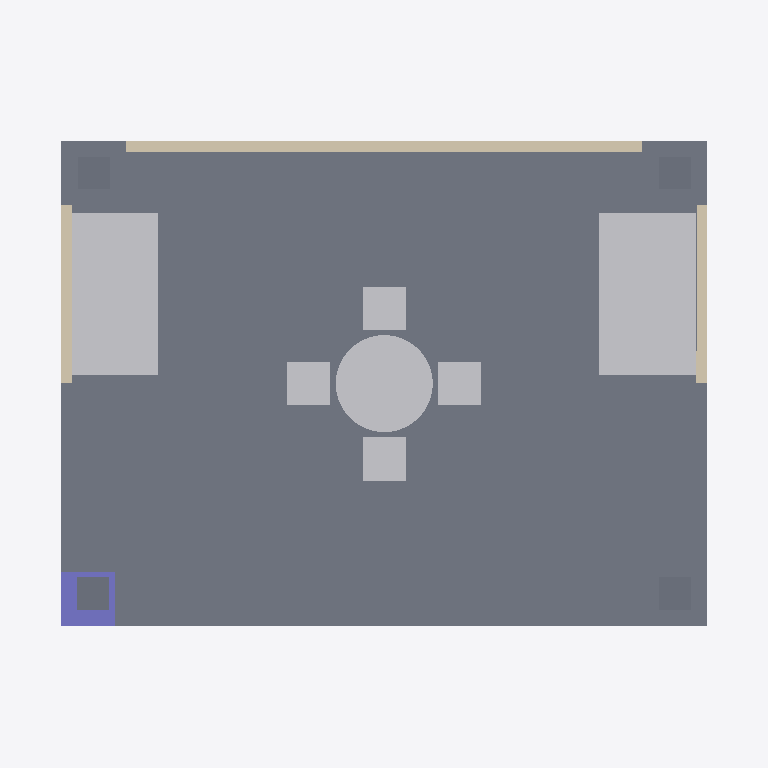
Plan cut of the same IFC building model at storey 'My Storey' (level 0.00 m, cut at 1.40 m), seen from above with north up, elements coloured by IFC class: 9 slabs (grey), 3 other elements (light grey), 3 walls (beige), 1 column (violet). Cut surfaces are drawn darker.
Extent 6.6 m × 5.1 m × 3.5 m (x, y, z). Storeys (2): My Storey at 0.00 m; roof at 2.90 m. Elements (22): 14 IfcSlab, 3 IfcFurniture, 3 IfcWall, 1 IfcColumn, 1 IfcRoof.

HEADER;
FILE_DESCRIPTION(('ViewDefinition[DesignTransferView]'),'2;1');
FILE_NAME('mini-capstone.ifc','2026-10-24T13:17:10+08:00',(''),(''),'IfcOpenShell 0.8.5-post1','Bonsai 0.8.5-post1','Nobody');
FILE_SCHEMA(('IFC4'));
ENDSEC;
DATA;
#1=IFCPROJECT('1GlIFckA9ANfICNS6d4DRR',$,'My Project',$,$,$,$,(#10,#22),#5);
#27=IFCSITE('3Jne8PZ6DEJAQ_rja1us9j',$,'My Site',$,$,#50,$,$,$,$,$,$,$,$);
#33=IFCBUILDING('1iZCc6lUz0XfwW_itUpFiA',$,'My Building',$,$,#56,$,$,$,$,$,$);
#39=IFCBUILDINGSTOREY('0Dn4$Bm0X02uV7eIvQ6jqx',$,'My Storey',$,$,#62,$,$,$,$);
#2671=IFCBUILDINGSTOREY('3ewcO5j7fCCgrtp6QGWvfe',$,'roof',$,$,#2725,$,$,$,$);
#2589=IFCSLAB('2DoHKsUBnBFh4ZrdiOnAs3',$,'Slab',$,$,#2720,#2604,$,$);
#4149=IFCFURNITURE('0jJkpILWTFB8nmZR2m2Zy1',$,'Furniture',$,$,#4254,#4157,$,$);
#4105=IFCFURNITURE('0EfmKTGUL8P8LKeYLthohH',$,'Furniture',$,$,#4126,#4114,$,$);
#4127=IFCFURNITURE('2PAdrvVdv3R8tk6uIO39_I',$,'Furniture',$,$,#4249,#4136,$,$);
#2790=IFCWALL('10ygFKe313ZvsHXvLhewKt',$,'Wall',$,$,#2801,#2796,$,$);
#867=IFCSLAB('3Ay9rD0Sf0Nh86e63l$d6X',$,'Slab',$,$,#893,#878,$,$);
#840=IFCSLAB('3ADJkW2kb488HKhqBGqjjV',$,'Slab',$,$,#866,#851,$,$);
#813=IFCSLAB('0Zdl1mnqT9ch0ctZeSL1Af',$,'Slab',$,$,#839,#824,$,$);
#2765=IFCWALL('18SZ8_yjD15hJYWWStyZkm',$,'Wall',$,$,#4244,#2776,$,$);
#132=IFCCOLUMN('09aS7zFULCwwn1pJ7YOaHe',$,'Column',$,$,#190,#144,$,$);
#2726=IFCWALL('22hFZSwBb1fQGZiMPAvIhM',$,'Wall',$,$,#2738,#2733,$,$);
#785=IFCSLAB('2nqnotwU98EucuuED7ohZJ',$,'Slab',$,$,#812,#800,$,$);
#932=IFCSLAB('2gHH6ZjmTBcv6WWehJkZzy',$,'Slab',$,$,#962,#947,$,$);
#963=IFCSLAB('3k$shbcB90ZeMEAbgJyZIX',$,'Slab',$,$,#989,#974,$,$);
#990=IFCSLAB('1ijz1xIsrCchPCVB5lV$kI',$,'Slab',$,$,#1016,#1001,$,$);
#1017=IFCSLAB('293MF7LVj0UBw7A_Ivml6R',$,'Slab',$,$,#2335,#1028,$,$);
ENDSEC;
